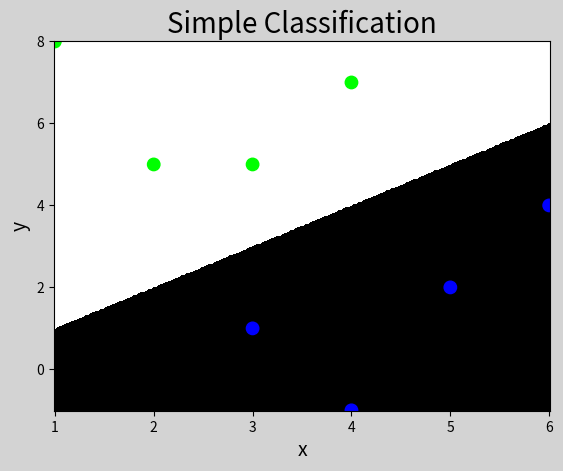

Reproduce this figure in Python.
"""
人工分类
"""

import numpy as np
import matplotlib.pyplot as mp

x = np.array([
    [3, 1],
    [2, 5],
    [1, 8],
    [6, 4],
    [5, 2],
    [3, 5],
    [4, 7],
    [4, -1]])
y = np.array([0, 1, 1, 0, 0, 1, 1, 0])

# 把整个空间分为500*500的网格矩阵
l, r = x[:, 0].min(), x[:, 0].max()  # 确定左右边界
b, t = x[:, 1].min(), x[:, 1].max()  # 确定上下边界
grid_x, grid_y = np.meshgrid(np.linspace(l, r, 300),
                             np.linspace(b, t, 500))

# 网格化矩阵中每个坐标点的类别标签
grid_z = np.piecewise(grid_x,
                      [grid_x > grid_y, grid_x < grid_y],
                      [0, 1])  # x>y属于0类别, x<y属于1类别


# 绘制散点图
mp.figure('Simple Classification', facecolor='lightgray')
mp.title('Simple Classification', fontsize=20)
mp.xlabel('x', fontsize=14)
mp.ylabel('y', fontsize=14)
mp.tick_params(labelsize=10)
#
mp.pcolormesh(grid_x, grid_y, grid_z, cmap='gray')
mp.scatter(x[:, 0], x[:, 1], c=y, cmap='brg', s=80)
mp.show()
